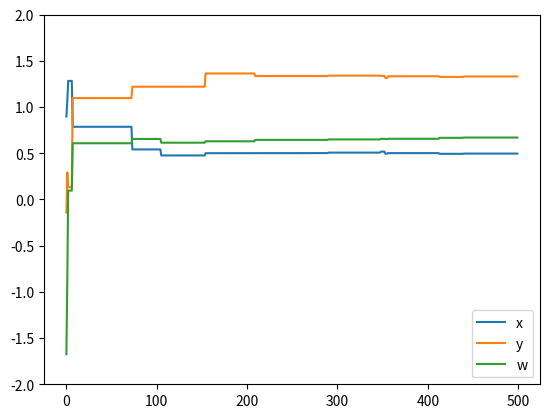

This figure's Python source:
from random import random
from random import gauss
from matplotlib import pyplot as plt

def f(x1, x2, x3):
    f = x1 + (2 * x2) + (x2 * x3) - (x1** 2) - (x2** 2) - (x3** 2)
    return f

def evol(u, v, w):
    plt.figure(3)
    plt.plot(u)
    plt.plot(v)
    plt.plot(w)
    plt.legend(('x', 'y', 'w'))
    plt.ylim([-2, 2])
    plt.show()


def mutation(x, s):
    xn = x + s * gauss(0, 1)
    while xn < -2 or xn > 2:
        xn = x + s * gauss(0, 1)
    return xn


def sigma(s, g, m):
    ps = m / g
    c = 0.817
    if g % 20 == 0:
        if ps > 0.2:
            s = s / c
        elif ps < 0.2:
            s = s * c
        else:
            s = s
    else:
        s = s
    return s


def main():
    # parámetros de simulación
    x1min, x1max, x2min, x2max, x3min, x3max = [-2, 2, -2, 2, -2, 2]
    gmax = 500
    m = 0
    # individuo inicial
    x1 = 4 * random() + x1min
    x2 = 4 * random() + x2min
    x3 = 4 * random() + x3min
    x123_0 = [round(x1, 6), round(x2, 6), round(x3, 6)]
    print("x0,y0:", x123_0)
    # primer padre
    padre = f(x1, x2, x3)

    s = 1
    # registro de individuos
    u = [x1]
    v = [x2]
    w = [x3]
    # ciclo principal
    for g in range(1, gmax):
        x1n = mutation(x1, s)
        x2n = mutation(x2, s)
        x3n = mutation(x3, s)
        hijo = f(x1n, x2n, x3n)
        if hijo > padre:
            x1 = x1n
            x2 = x2n
            x3 = x3n
            m += 1
            padre = f(x1, x2, x3)
        else:
            x1 = x1
            x2 = x2
            x3 = x3
            m = m
        s = sigma(s, g, m)
        u.append(x1)
        v.append(x2)
        w.append(x3)
    x123_f = [round(x1, 6), round(x2, 6), round(x3, 6)]
    print("xf,yf:", x123_f)

    evol(u, v, w)

main()
